Photos from the image-classification dataset "data" in the GitHub repository rakha-elctrnx/cnn-plant-disease. Its 2 classes are: diseased, healthy.

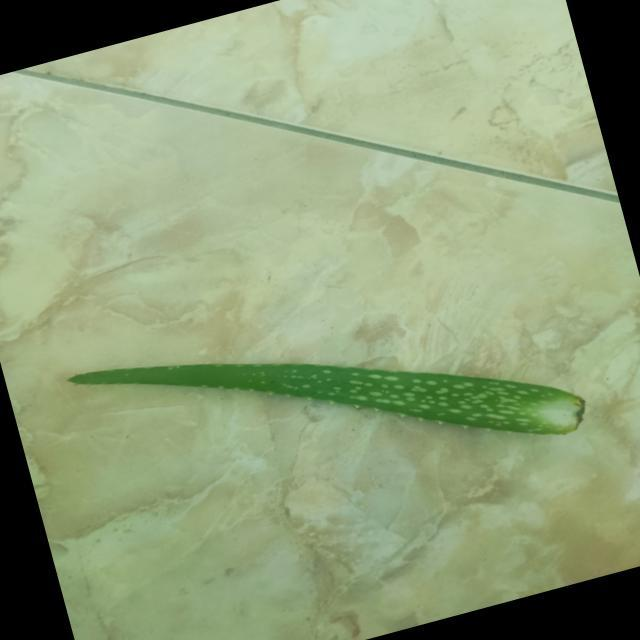
Label: healthy

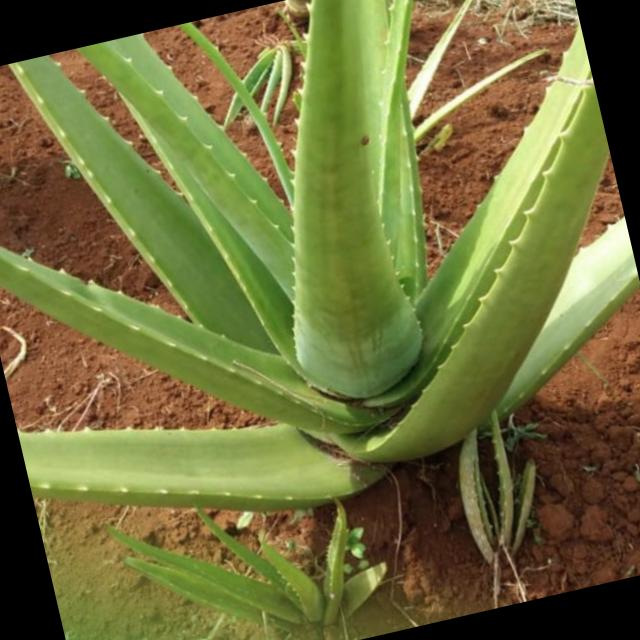
Label: healthy

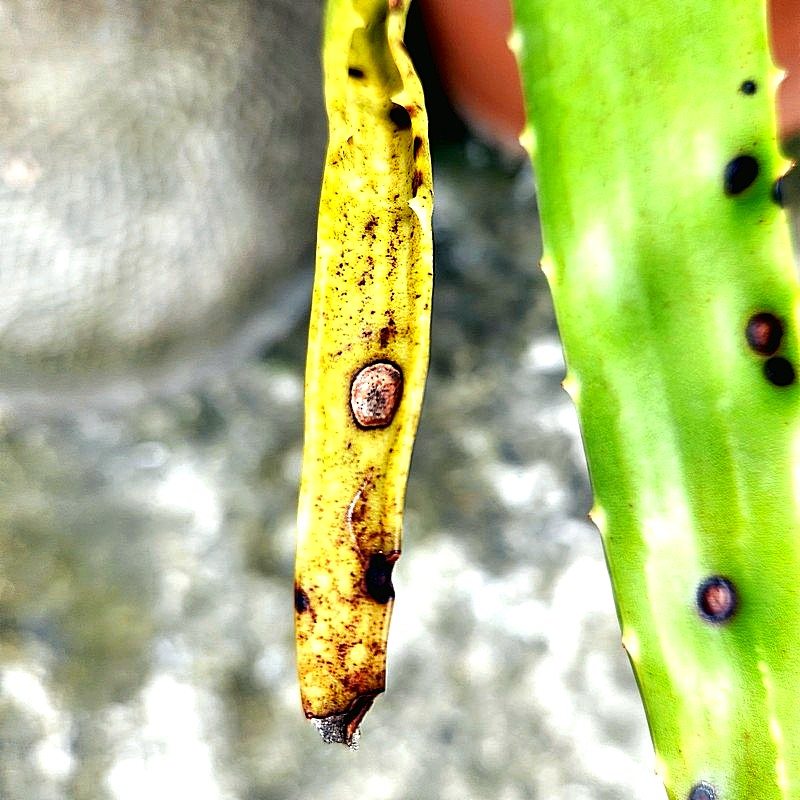
Label: diseased

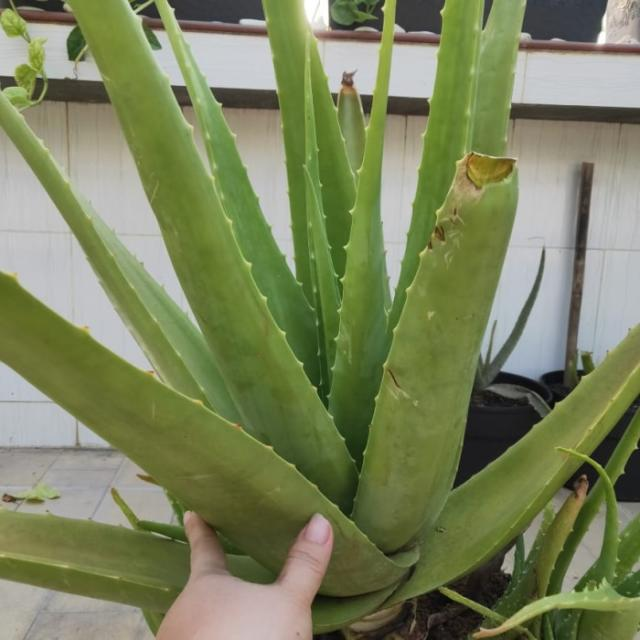
Label: healthy

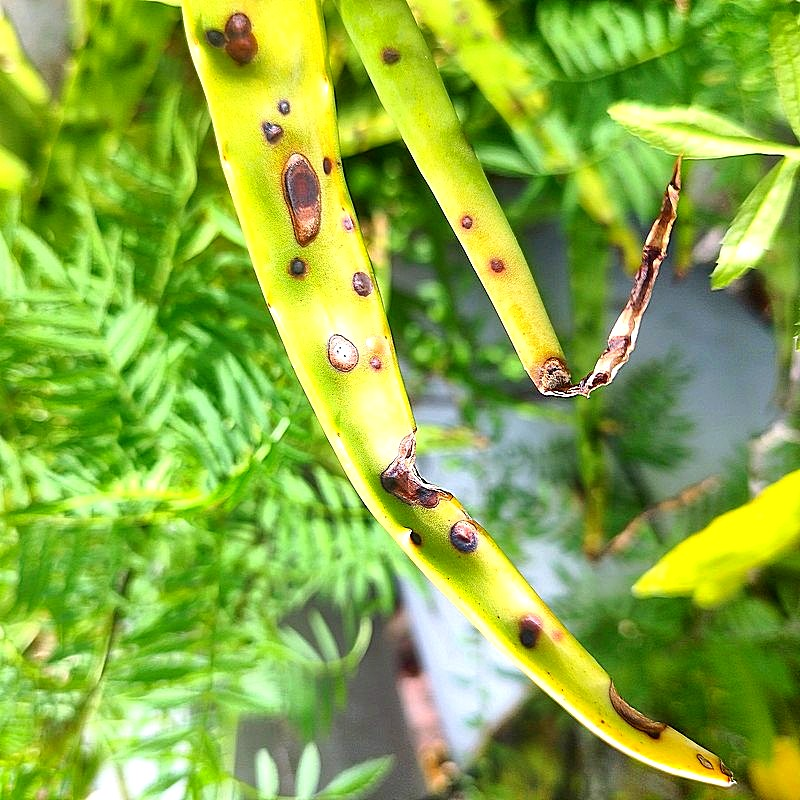
Label: diseased

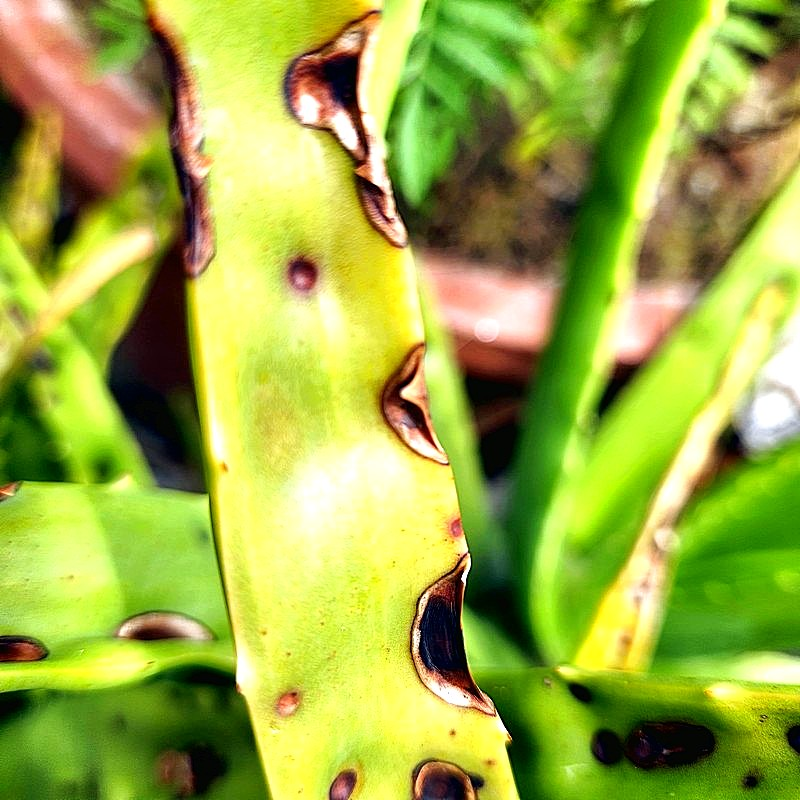
Label: diseased
